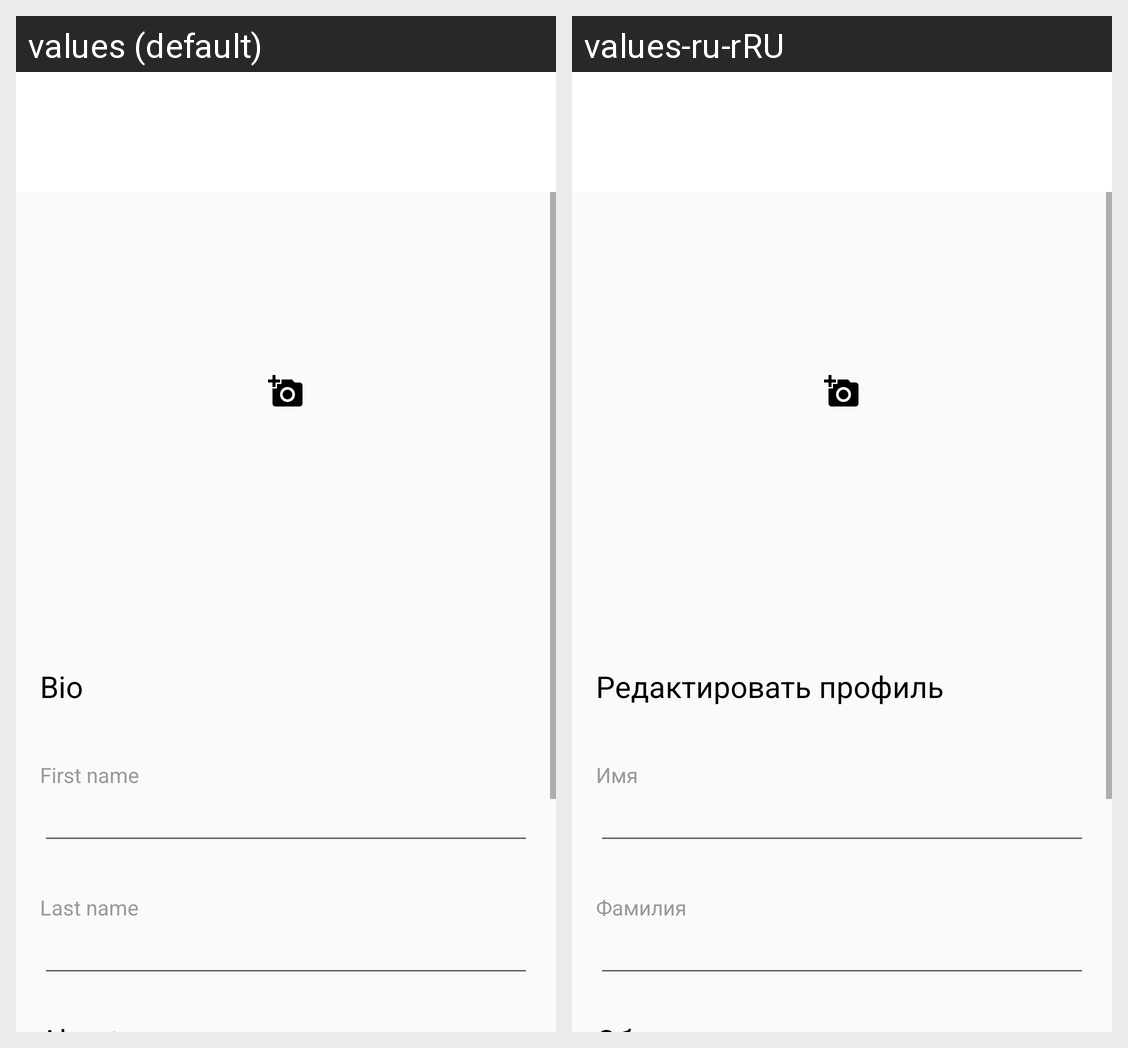

Here is an Android app screen in its default locale and in the app's own translations. Write out the translated-string differences for the strings that appear on this screen.
Android screen res/layout/activity_edit_profile.xml rendered under 2 locales, left to right: values (default), values-ru-rRU. Device: Nexus 5 (rendered at 1080×1920; each locale shown at half size, 540×960, under a caption strip naming it); theme AppThemeNo.
Strings drawn on this screen, with the default value and each locale's value (text and hints the layout hard-codes, and strings that could not be matched under every locale, appear in the picture but are not listed):

bio
  values: Bio
  values-ru-rRU: Редактировать профиль

first_name
  values: First name
  values-ru-rRU: Имя

last_name
  values: Last name
  values-ru-rRU: Фамилия
